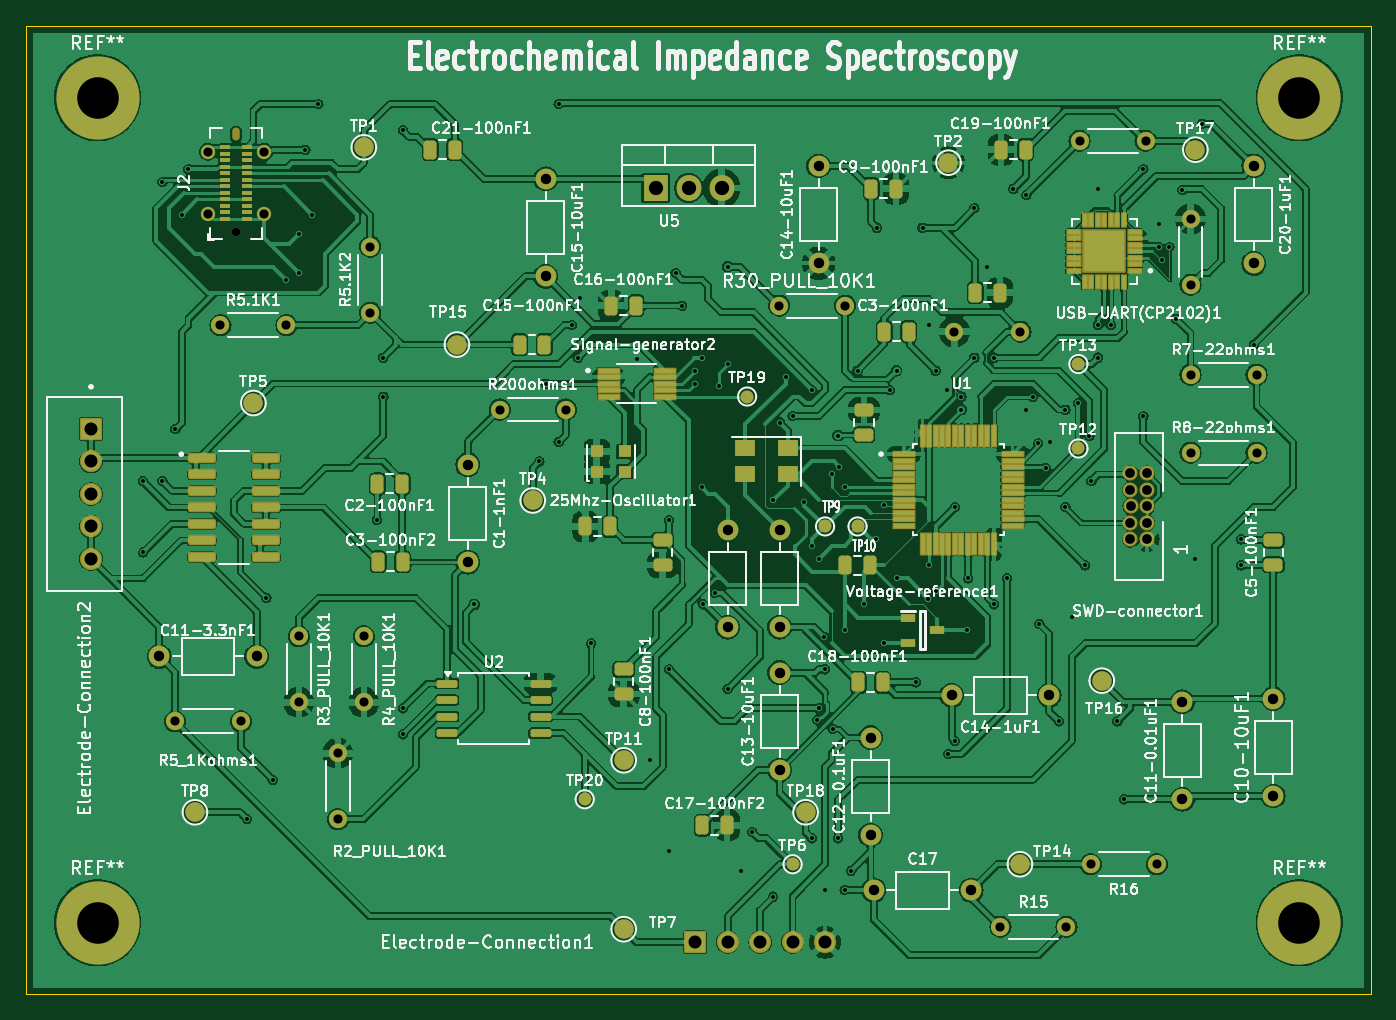
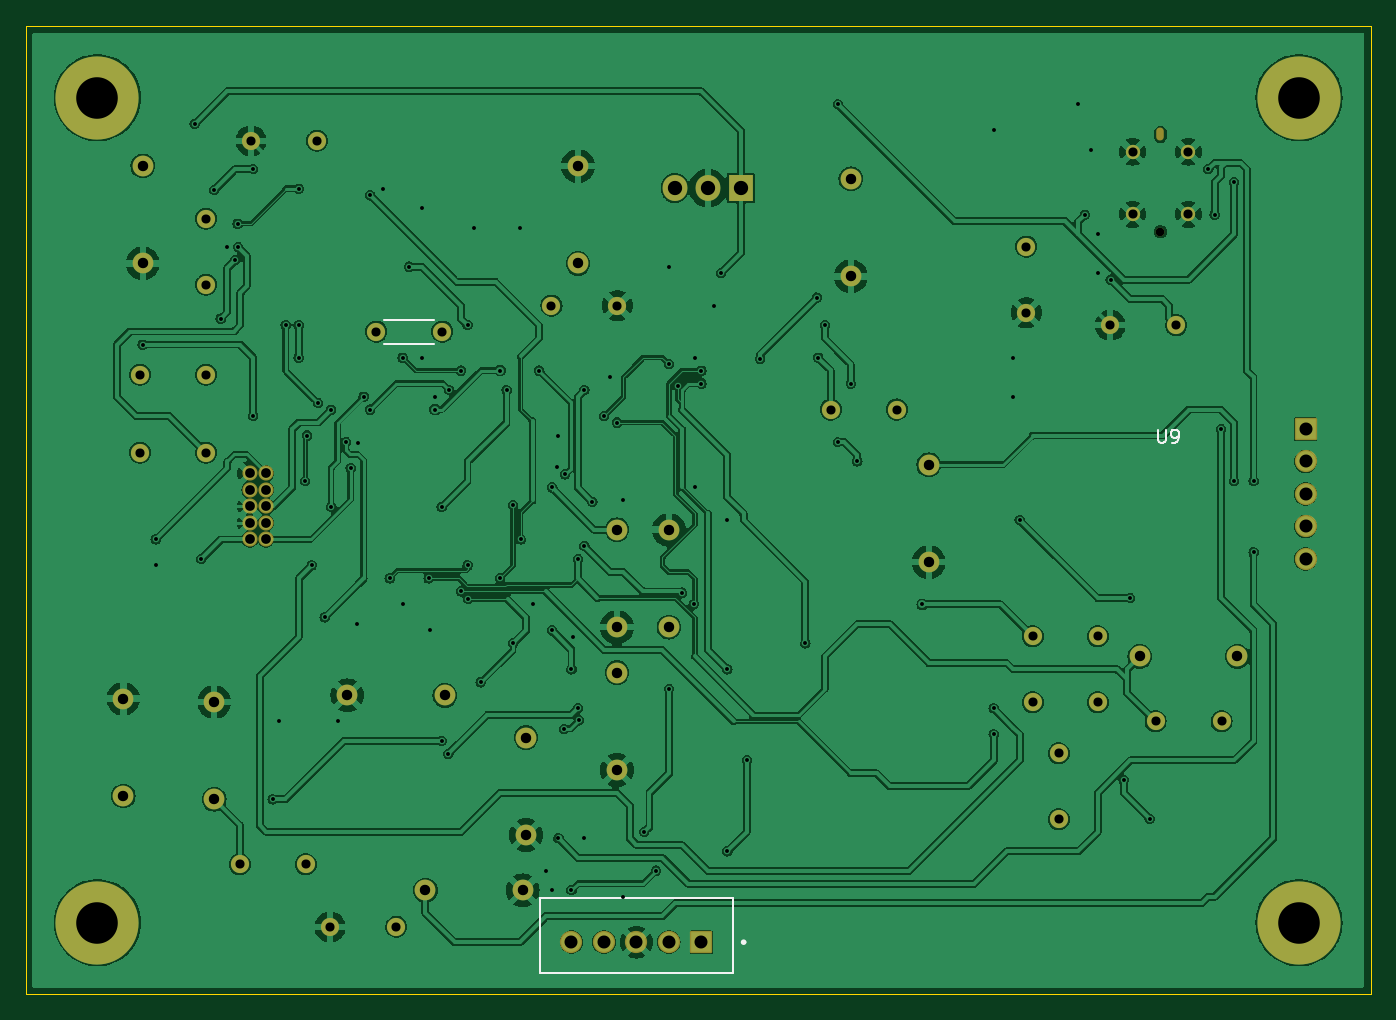
Circuit board: 11 layer files. Board 103.5 x 74.5 mm.
- bottom_copper: Project-1-B_Cu.gbr (320498 bytes)
- bottom_mask: Project-1-B_Mask.gbr (4973 bytes)
- paste: Project-1-B_Paste.gbr (452 bytes)
- bottom_silk: Project-1-B_Silkscreen.gbr (2507 bytes)
- outline: Project-1-Edge_Cuts.gbr (606 bytes)
- top_copper: Project-1-F_Cu.gbr (437430 bytes)
- top_mask: Project-1-F_Mask.gbr (12468 bytes)
- paste: Project-1-F_Paste.gbr (7870 bytes)
- top_silk: Project-1-F_Silkscreen.gbr (265264 bytes)
- drill: Project-1-NPTH.drl (461 bytes)
- drill: Project-1-PTH.drl (4258 bytes)

=== bottom_copper: Project-1-B_Cu.gbr (320498 bytes, source omitted) ===
=== bottom_mask: Project-1-B_Mask.gbr ===
%TF.GenerationSoftware,KiCad,Pcbnew,8.0.6*%
%TF.CreationDate,2026-08-02T04:01:10+02:00*%
%TF.ProjectId,Project-1,50726f6a-6563-4742-9d31-2e6b69636164,rev?*%
%TF.SameCoordinates,Original*%
%TF.FileFunction,Soldermask,Bot*%
%TF.FilePolarity,Negative*%
%FSLAX46Y46*%
G04 Gerber Fmt 4.6, Leading zero omitted, Abs format (unit mm)*
G04 Created by KiCad (PCBNEW 8.0.6) date 2026-08-02 04:01:10*
%MOMM*%
%LPD*%
G01*
G04 APERTURE LIST*
G04 Aperture macros list*
%AMRoundRect*
0 Rectangle with rounded corners*
0 $1 Rounding radius*
0 $2 $3 $4 $5 $6 $7 $8 $9 X,Y pos of 4 corners*
0 Add a 4 corners polygon primitive as box body*
4,1,4,$2,$3,$4,$5,$6,$7,$8,$9,$2,$3,0*
0 Add four circle primitives for the rounded corners*
1,1,$1+$1,$2,$3*
1,1,$1+$1,$4,$5*
1,1,$1+$1,$6,$7*
1,1,$1+$1,$8,$9*
0 Add four rect primitives between the rounded corners*
20,1,$1+$1,$2,$3,$4,$5,0*
20,1,$1+$1,$4,$5,$6,$7,0*
20,1,$1+$1,$6,$7,$8,$9,0*
20,1,$1+$1,$8,$9,$2,$3,0*%
G04 Aperture macros list end*
%ADD10C,1.600000*%
%ADD11O,1.600000X1.600000*%
%ADD12C,1.400000*%
%ADD13O,1.400000X1.400000*%
%ADD14C,6.400000*%
%ADD15C,0.660000*%
%ADD16O,0.580000X1.000000*%
%ADD17C,1.100000*%
%ADD18R,1.905000X2.000000*%
%ADD19O,1.905000X2.000000*%
%ADD20RoundRect,0.102000X0.754000X-0.754000X0.754000X0.754000X-0.754000X0.754000X-0.754000X-0.754000X0*%
%ADD21C,1.712000*%
%ADD22C,1.164000*%
%ADD23RoundRect,0.102000X0.754000X0.754000X-0.754000X0.754000X-0.754000X-0.754000X0.754000X-0.754000X0*%
G04 APERTURE END LIST*
D10*
%TO.C,C14-10uF1*%
X123000000Y-53750000D03*
D11*
X123000000Y-46250000D03*
%TD*%
D10*
%TO.C,C14-1uF1*%
X140750000Y-87000000D03*
D11*
X133250000Y-87000000D03*
%TD*%
D12*
%TO.C,R5_1Kohms1*%
X78540000Y-89000000D03*
D13*
X73460000Y-89000000D03*
%TD*%
D10*
%TO.C,C10-10uF1*%
X158000000Y-94750000D03*
D11*
X158000000Y-87250000D03*
%TD*%
D10*
%TO.C,C15-10uF1*%
X102000000Y-47250000D03*
D11*
X102000000Y-54750000D03*
%TD*%
D10*
%TO.C,C13-22pF1*%
X120000000Y-74250000D03*
D11*
X120000000Y-81750000D03*
%TD*%
D12*
%TO.C,R30_PULL_10K1*%
X119960000Y-57000000D03*
D13*
X125040000Y-57000000D03*
%TD*%
D12*
%TO.C,R8-22ohms1*%
X151630000Y-68320000D03*
D13*
X156710000Y-68320000D03*
%TD*%
D10*
%TO.C,C11-0.01uF1*%
X151000000Y-95000000D03*
D11*
X151000000Y-87500000D03*
%TD*%
D12*
%TO.C,R200ohms1*%
X98460000Y-65000000D03*
D13*
X103540000Y-65000000D03*
%TD*%
D12*
%TO.C,R5.1K1*%
X76960000Y-58500000D03*
D13*
X82040000Y-58500000D03*
%TD*%
D12*
%TO.C,R25_PULL_10K1*%
X143090000Y-44320000D03*
D13*
X148170000Y-44320000D03*
%TD*%
D14*
%TO.C,REF\u002A\u002A*%
X160000000Y-41000000D03*
%TD*%
D15*
%TO.C,J2*%
X78165000Y-51320000D03*
D16*
X78165000Y-43820000D03*
D17*
X76015000Y-49970000D03*
X80315000Y-49970000D03*
X76015000Y-45170000D03*
X80315000Y-45170000D03*
%TD*%
D10*
%TO.C,C20-1uF1*%
X156500000Y-46250000D03*
D11*
X156500000Y-53750000D03*
%TD*%
D12*
%TO.C,R3_PULL_10K1*%
X83000000Y-82460000D03*
D13*
X83000000Y-87540000D03*
%TD*%
D14*
%TO.C,REF\u002A\u002A*%
X160000000Y-104500000D03*
%TD*%
D12*
%TO.C,R7_PULL_4.7K1*%
X151630000Y-55400000D03*
D13*
X151630000Y-50320000D03*
%TD*%
D14*
%TO.C,REF\u002A\u002A*%
X67500000Y-104500000D03*
%TD*%
D10*
%TO.C,C11-3.3nF1*%
X72250000Y-84000000D03*
D11*
X79750000Y-84000000D03*
%TD*%
D18*
%TO.C,U5*%
X110460000Y-47945000D03*
D19*
X113000000Y-47945000D03*
X115540000Y-47945000D03*
%TD*%
D14*
%TO.C,REF\u002A\u002A*%
X67500000Y-41000000D03*
%TD*%
D10*
%TO.C,C1-1nF1*%
X96000000Y-69250000D03*
D11*
X96000000Y-76750000D03*
%TD*%
D10*
%TO.C,C17*%
X127250000Y-102000000D03*
D11*
X134750000Y-102000000D03*
%TD*%
D12*
%TO.C,R15*%
X137000000Y-104820000D03*
D13*
X142080000Y-104820000D03*
%TD*%
D12*
%TO.C,R16*%
X149040000Y-100000000D03*
D13*
X143960000Y-100000000D03*
%TD*%
D12*
%TO.C,R5.1K2*%
X88500000Y-57540000D03*
D13*
X88500000Y-52460000D03*
%TD*%
D10*
%TO.C,C12-0.1uF1*%
X127000000Y-97750000D03*
D11*
X127000000Y-90250000D03*
%TD*%
D12*
%TO.C,R2_PULL_10K1*%
X86000000Y-96540000D03*
D13*
X86000000Y-91460000D03*
%TD*%
D20*
%TO.C,Electrode-Connection2*%
X67000000Y-66500000D03*
D21*
X67000000Y-69000000D03*
X67000000Y-71500000D03*
X67000000Y-74000000D03*
X67000000Y-76500000D03*
%TD*%
D12*
%TO.C,R4_PULL_10K1*%
X88000000Y-82460000D03*
D13*
X88000000Y-87540000D03*
%TD*%
D10*
%TO.C,C14-22pF1*%
X116000000Y-81750000D03*
D11*
X116000000Y-74250000D03*
%TD*%
D22*
%TO.C,SWD-connector1*%
X148270000Y-75000000D03*
X147000000Y-75000000D03*
X148270000Y-73730000D03*
X147000000Y-73730000D03*
X148270000Y-72460000D03*
X147010000Y-72460000D03*
X148270000Y-71190000D03*
X147000000Y-71190000D03*
X148270000Y-69920000D03*
X147000000Y-69920000D03*
%TD*%
D10*
%TO.C,C13-10uF1*%
X120000000Y-92750000D03*
D11*
X120000000Y-85250000D03*
%TD*%
D12*
%TO.C,R7-22ohms1*%
X151630000Y-62320000D03*
D13*
X156710000Y-62320000D03*
%TD*%
D23*
%TO.C,Electrode-Connection1*%
X113500000Y-106000000D03*
D21*
X116000000Y-106000000D03*
X118500000Y-106000000D03*
X121000000Y-106000000D03*
X123500000Y-106000000D03*
%TD*%
D12*
%TO.C,R7_PULL_10K1*%
X138540000Y-59000000D03*
D13*
X133460000Y-59000000D03*
%TD*%
M02*

=== paste: Project-1-B_Paste.gbr ===
%TF.GenerationSoftware,KiCad,Pcbnew,8.0.6*%
%TF.CreationDate,2026-08-02T04:01:10+02:00*%
%TF.ProjectId,Project-1,50726f6a-6563-4742-9d31-2e6b69636164,rev?*%
%TF.SameCoordinates,Original*%
%TF.FileFunction,Paste,Bot*%
%TF.FilePolarity,Positive*%
%FSLAX46Y46*%
G04 Gerber Fmt 4.6, Leading zero omitted, Abs format (unit mm)*
G04 Created by KiCad (PCBNEW 8.0.6) date 2026-08-02 04:01:10*
%MOMM*%
%LPD*%
G01*
G04 APERTURE LIST*
G04 APERTURE END LIST*
M02*

=== bottom_silk: Project-1-B_Silkscreen.gbr ===
%TF.GenerationSoftware,KiCad,Pcbnew,8.0.6*%
%TF.CreationDate,2026-08-02T04:01:10+02:00*%
%TF.ProjectId,Project-1,50726f6a-6563-4742-9d31-2e6b69636164,rev?*%
%TF.SameCoordinates,Original*%
%TF.FileFunction,Legend,Bot*%
%TF.FilePolarity,Positive*%
%FSLAX46Y46*%
G04 Gerber Fmt 4.6, Leading zero omitted, Abs format (unit mm)*
G04 Created by KiCad (PCBNEW 8.0.6) date 2026-08-02 04:01:10*
%MOMM*%
%LPD*%
G01*
G04 APERTURE LIST*
%ADD10C,0.150000*%
%ADD11C,0.127000*%
%ADD12C,0.200000*%
%ADD13C,0.120000*%
G04 APERTURE END LIST*
D10*
X78336904Y-66559819D02*
X78336904Y-67369342D01*
X78336904Y-67369342D02*
X78289285Y-67464580D01*
X78289285Y-67464580D02*
X78241666Y-67512200D01*
X78241666Y-67512200D02*
X78146428Y-67559819D01*
X78146428Y-67559819D02*
X77955952Y-67559819D01*
X77955952Y-67559819D02*
X77860714Y-67512200D01*
X77860714Y-67512200D02*
X77813095Y-67464580D01*
X77813095Y-67464580D02*
X77765476Y-67369342D01*
X77765476Y-67369342D02*
X77765476Y-66559819D01*
X77241666Y-67559819D02*
X77051190Y-67559819D01*
X77051190Y-67559819D02*
X76955952Y-67512200D01*
X76955952Y-67512200D02*
X76908333Y-67464580D01*
X76908333Y-67464580D02*
X76813095Y-67321723D01*
X76813095Y-67321723D02*
X76765476Y-67131247D01*
X76765476Y-67131247D02*
X76765476Y-66750295D01*
X76765476Y-66750295D02*
X76813095Y-66655057D01*
X76813095Y-66655057D02*
X76860714Y-66607438D01*
X76860714Y-66607438D02*
X76955952Y-66559819D01*
X76955952Y-66559819D02*
X77146428Y-66559819D01*
X77146428Y-66559819D02*
X77241666Y-66607438D01*
X77241666Y-66607438D02*
X77289285Y-66655057D01*
X77289285Y-66655057D02*
X77336904Y-66750295D01*
X77336904Y-66750295D02*
X77336904Y-66988390D01*
X77336904Y-66988390D02*
X77289285Y-67083628D01*
X77289285Y-67083628D02*
X77241666Y-67131247D01*
X77241666Y-67131247D02*
X77146428Y-67178866D01*
X77146428Y-67178866D02*
X76955952Y-67178866D01*
X76955952Y-67178866D02*
X76860714Y-67131247D01*
X76860714Y-67131247D02*
X76813095Y-67083628D01*
X76813095Y-67083628D02*
X76765476Y-66988390D01*
D11*
%TO.C,Electrode-Connection1*%
X111050000Y-102600000D02*
X125950000Y-102600000D01*
X111050000Y-108350000D02*
X111050000Y-102600000D01*
X125950000Y-102600000D02*
X125950000Y-108350000D01*
X125950000Y-108350000D02*
X111050000Y-108350000D01*
D12*
X110350000Y-106000000D02*
G75*
G02*
X110150000Y-106000000I-100000J0D01*
G01*
X110150000Y-106000000D02*
G75*
G02*
X110350000Y-106000000I100000J0D01*
G01*
D13*
%TO.C,R7_PULL_10K1*%
X134080000Y-58080000D02*
X137920000Y-58080000D01*
X134080000Y-59920000D02*
X137920000Y-59920000D01*
%TD*%
M02*

=== outline: Project-1-Edge_Cuts.gbr ===
%TF.GenerationSoftware,KiCad,Pcbnew,8.0.6*%
%TF.CreationDate,2026-08-02T04:01:10+02:00*%
%TF.ProjectId,Project-1,50726f6a-6563-4742-9d31-2e6b69636164,rev?*%
%TF.SameCoordinates,Original*%
%TF.FileFunction,Profile,NP*%
%FSLAX46Y46*%
G04 Gerber Fmt 4.6, Leading zero omitted, Abs format (unit mm)*
G04 Created by KiCad (PCBNEW 8.0.6) date 2026-08-02 04:01:10*
%MOMM*%
%LPD*%
G01*
G04 APERTURE LIST*
%TA.AperFunction,Profile*%
%ADD10C,0.050000*%
%TD*%
G04 APERTURE END LIST*
D10*
X62000000Y-35500000D02*
X165500000Y-35500000D01*
X165500000Y-110000000D01*
X62000000Y-110000000D01*
X62000000Y-35500000D01*
M02*

=== top_copper: Project-1-F_Cu.gbr (437430 bytes, source omitted) ===
=== top_mask: Project-1-F_Mask.gbr (12468 bytes, source omitted) ===
=== paste: Project-1-F_Paste.gbr (7870 bytes, source omitted) ===
=== top_silk: Project-1-F_Silkscreen.gbr (265264 bytes, source omitted) ===
=== drill: Project-1-NPTH.drl ===
M48
; DRILL file {KiCad 8.0.6} date 2026-08-02T04:02:20+0200
; FORMAT={-:-/ absolute / inch / decimal}
; #@! TF.CreationDate,2026-08-02T04:02:20+02:00
; #@! TF.GenerationSoftware,Kicad,Pcbnew,8.0.6
; #@! TF.FileFunction,NonPlated,1,2,NPTH
FMAT,2
INCH
; #@! TA.AperFunction,NonPlated,NPTH,ComponentDrill
T1C0.0228
; #@! TA.AperFunction,NonPlated,NPTH,ComponentDrill
T2C0.0260
%
G90
G05
T2
X3.0774Y-2.0205
T1
G00X3.0774Y-1.7335
M15
G01X3.0774Y-1.7169
M16
G05
M30

=== drill: Project-1-PTH.drl ===
M48
; DRILL file {KiCad 8.0.6} date 2026-08-02T04:02:20+0200
; FORMAT={-:-/ absolute / inch / decimal}
; #@! TF.CreationDate,2026-08-02T04:02:20+02:00
; #@! TF.GenerationSoftware,Kicad,Pcbnew,8.0.6
; #@! TF.FileFunction,Plated,1,2,PTH
FMAT,2
INCH
; #@! TA.AperFunction,Plated,PTH,ViaDrill
T1C0.0118
; #@! TA.AperFunction,Plated,PTH,ComponentDrill
T2C0.0276
; #@! TA.AperFunction,Plated,PTH,ComponentDrill
T3C0.0295
; #@! TA.AperFunction,Plated,PTH,ComponentDrill
T4C0.0315
; #@! TA.AperFunction,Plated,PTH,ComponentDrill
T5C0.0394
; #@! TA.AperFunction,Plated,PTH,ComponentDrill
T6C0.0433
; #@! TA.AperFunction,Plated,PTH,ComponentDrill
T7C0.1260
%
G90
G05
T1
X2.7953Y-2.7756
X2.7953Y-2.9921
X2.8543Y-1.8701
X2.8543Y-2.7756
X2.8937Y-2.6181
X2.9134Y-1.9685
X2.9331Y-1.8307
X3.1102Y-3.7992
X3.1693Y-3.1299
X3.189Y-3.6811
X3.2283Y-2.1654
X3.2677Y-2.0276
X3.2677Y-2.1457
X3.2874Y-1.7717
X3.3071Y-1.9685
X3.3268Y-1.6339
X3.5039Y-2.8937
X3.5236Y-2.4016
X3.5236Y-2.5197
X3.5827Y-1.7126
X3.5827Y-3.4646
X3.5827Y-3.5433
X3.7992Y-3.1496
X3.9961Y-2.7165
X4.0157Y-2.4803
X4.0551Y-1.6339
X4.0551Y-2.6575
X4.0945Y-2.3031
X4.1142Y-2.4016
X4.1189Y-2.2197
X4.1535Y-3.2677
X4.2913Y-2.4055
X4.3307Y-3.622
X4.3898Y-2.8937
X4.3898Y-3.3465
X4.3898Y-3.8976
X4.4094Y-2.1457
X4.4291Y-2.2441
X4.4685Y-2.4409
X4.4685Y-2.4803
X4.4882Y-2.4016
X4.4882Y-2.7953
X4.4921Y-3.1496
X4.5276Y-3.1142
X4.5404Y-2.4872
X4.5669Y-2.126
X4.5669Y-2.4213
X4.5669Y-3.4055
X4.6063Y-3.9567
X4.6417Y-3.8386
X4.7047Y-2.8346
X4.7047Y-4.0354
X4.7244Y-2.5984
X4.7441Y-2.4606
X4.7638Y-2.5787
X4.7992Y-2.8386
X4.8228Y-2.5
X4.8228Y-2.9724
X4.8228Y-3.8583
X4.8392Y-3.5006
X4.8425Y-3.0118
X4.8425Y-3.4646
X4.8583Y-3.248
X4.8622Y-3.3465
X4.8622Y-4.0157
X4.8819Y-2.7559
X4.8852Y-3.527
X4.9016Y-2.6378
X4.9016Y-3.8583
X4.9055Y-2.7342
X4.9213Y-2.7953
X4.9213Y-3.2283
X4.9213Y-4.0157
X4.9409Y-3.9567
X4.9606Y-2.4409
X4.9803Y-3.1496
X5.0157Y-2.9528
X5.0197Y-2.0079
X5.0394Y-2.8496
X5.0394Y-3.2677
X5.0591Y-2.5
X5.0787Y-2.4409
X5.0787Y-3.0709
X5.1378Y-3.3858
X5.1575Y-2.0079
X5.1751Y-3.1339
X5.1772Y-2.3031
X5.1772Y-3.0315
X5.1969Y-2.4409
X5.1969Y-3.1102
X5.2323Y-2.5
X5.2362Y-3.6024
X5.2559Y-2.8543
X5.2559Y-3.563
X5.2756Y-2.5197
X5.2756Y-2.5591
X5.2913Y-3.2283
X5.2953Y-3.0709
X5.315Y-1.9488
X5.315Y-2.4016
X5.3543Y-2.126
X5.374Y-2.4016
X5.374Y-3.1496
X5.4134Y-3.0709
X5.4331Y-1.8898
X5.4724Y-1.9094
X5.4724Y-2.5591
X5.4921Y-2.5197
X5.5079Y-2.6614
X5.5118Y-3.2087
X5.5315Y-2.7362
X5.5453Y-2.6575
X5.5709Y-3.5039
X5.5906Y-2.5591
X5.5906Y-2.8543
X5.6102Y-3.189
X5.6299Y-2.5394
X5.6496Y-3.0315
X5.6634Y-2.6378
X5.6693Y-2.7756
X5.689Y-1.8898
X5.689Y-2.3031
X5.689Y-2.4016
X5.7283Y-2.3031
X5.748Y-3.5039
X5.7677Y-3.7402
X5.8268Y-1.8307
X5.8268Y-2.5787
X5.8731Y-2.066
X5.8742Y-1.9959
X5.8819Y-2.1063
X5.9055Y-2.0669
X5.9252Y-2.2835
X5.9449Y-1.8937
X5.9843Y-3.0118
X6.0039Y-1.6929
X6.122Y-2.9528
X6.122Y-3.0315
X6.1614Y-2.3622
T2
X2.8921Y-3.5039
X2.9927Y-1.7783
X2.9927Y-1.9673
X3.0299Y-2.3031
X3.0921Y-3.5039
X3.162Y-1.7783
X3.162Y-1.9673
X3.2299Y-2.3031
X3.2677Y-3.2465
X3.2677Y-3.4465
X3.3858Y-3.6008
X3.3858Y-3.8008
X3.4646Y-3.2465
X3.4646Y-3.4465
X3.4843Y-2.0654
X3.4843Y-2.2654
X3.8764Y-2.5591
X4.0764Y-2.5591
X4.7228Y-2.2441
X4.9228Y-2.2441
X5.2543Y-2.3228
X5.3937Y-4.1268
X5.4543Y-2.3228
X5.5937Y-4.1268
X5.6335Y-1.7449
X5.6677Y-3.937
X5.8335Y-1.7449
X5.8677Y-3.937
X5.9697Y-1.9811
X5.9697Y-2.1811
X5.9697Y-2.4535
X5.9697Y-2.6898
X6.1697Y-2.4535
X6.1697Y-2.6898
T3
X5.7874Y-2.7528
X5.7874Y-2.8028
X5.7874Y-2.9028
X5.7874Y-2.9528
X5.7878Y-2.8528
X5.8374Y-2.7528
X5.8374Y-2.8028
X5.8374Y-2.8528
X5.8374Y-2.9028
X5.8374Y-2.9528
T4
X2.8445Y-3.3071
X3.1398Y-3.3071
X3.7795Y-2.7264
X3.7795Y-3.0217
X4.0157Y-1.8602
X4.0157Y-2.1555
X4.5669Y-2.9232
X4.5669Y-3.2185
X4.7244Y-2.9232
X4.7244Y-3.2185
X4.7244Y-3.3563
X4.7244Y-3.6516
X4.8425Y-1.8209
X4.8425Y-2.1161
X5.0Y-3.5531
X5.0Y-3.8484
X5.0098Y-4.0157
X5.2461Y-3.4252
X5.3051Y-4.0157
X5.5413Y-3.4252
X5.9449Y-3.4449
X5.9449Y-3.7402
X6.1614Y-1.8209
X6.1614Y-2.1161
X6.2205Y-3.435
X6.2205Y-3.7303
T5
X2.6378Y-2.6181
X2.6378Y-2.7165
X2.6378Y-2.815
X2.6378Y-2.9134
X2.6378Y-3.0118
X4.4685Y-4.1732
X4.5669Y-4.1732
X4.6654Y-4.1732
X4.7638Y-4.1732
X4.8622Y-4.1732
T6
X4.3488Y-1.8876
X4.4488Y-1.8876
X4.5488Y-1.8876
T7
X2.6575Y-1.6142
X2.6575Y-4.1142
X6.2992Y-1.6142
X6.2992Y-4.1142
M30
